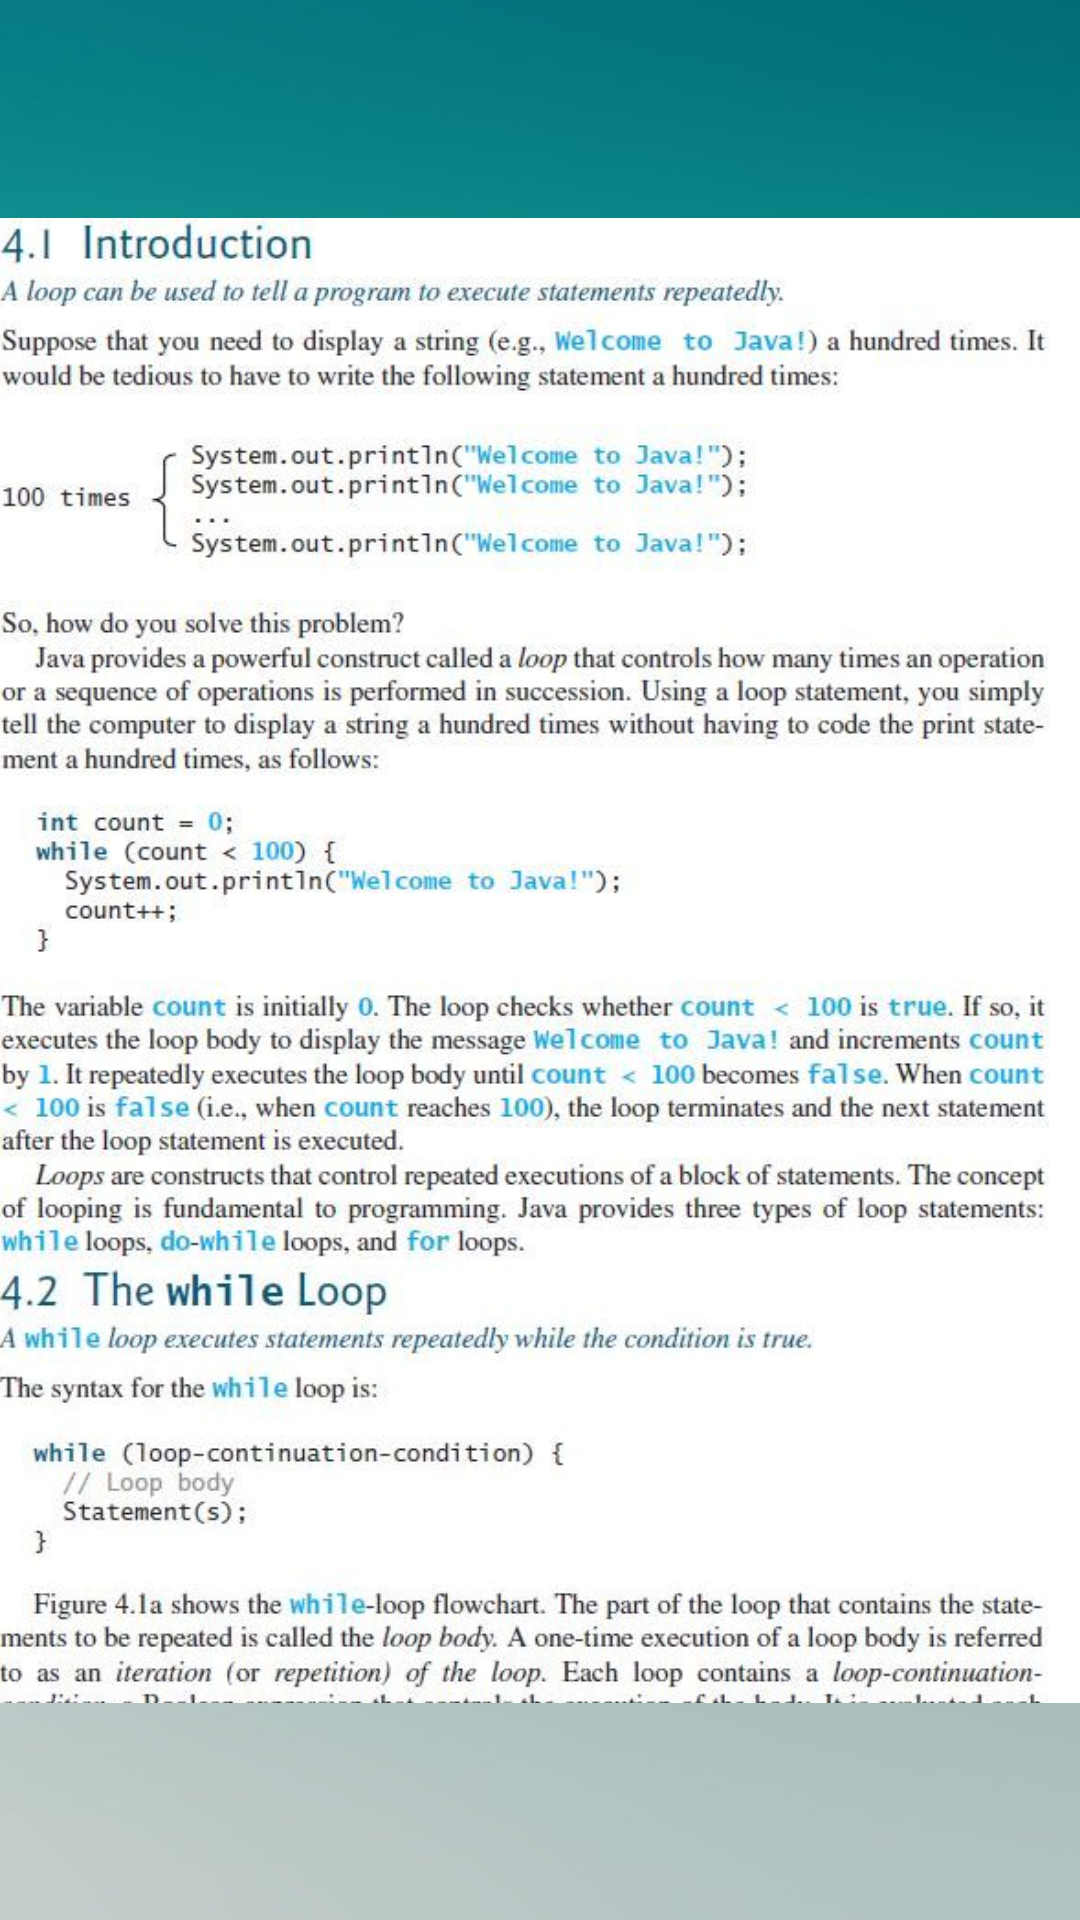

Reconstruct the res/layout file that produces this screen, plus the resources it refers to.
<!-- AndroidManifest.xml: application theme AppTheme -->
<!-- res/layout/activity_loops.xml -->
<?xml version="1.0" encoding="utf-8"?>
<android.support.constraint.ConstraintLayout xmlns:android="http://schemas.android.com/apk/res/android"
    xmlns:app="http://schemas.android.com/apk/res-auto"
    xmlns:tools="http://schemas.android.com/tools"
    android:layout_width="match_parent"
    android:layout_height="match_parent"
    tools:context=".Controllers.Loops"
    android:background="@drawable/blue">

    <ScrollView
        android:id="@+id/scrollView3"
        android:layout_width="368dp"
        android:layout_height="495dp"
        android:layout_marginStart="8dp"
        android:layout_marginTop="8dp"
        android:layout_marginEnd="8dp"
        android:layout_marginBottom="8dp"
        app:layout_constraintBottom_toBottomOf="parent"
        app:layout_constraintEnd_toEndOf="parent"
        app:layout_constraintStart_toStartOf="parent"
        app:layout_constraintTop_toTopOf="parent">

        <LinearLayout
            android:layout_width="match_parent"
            android:layout_height="100dp"
            android:orientation="vertical" >

            <ImageView
                android:id="@+id/imageViewLoops"
                android:layout_width="match_parent"
                android:layout_height="1225dp"
                app:srcCompat="@drawable/loops" />
        </LinearLayout>
    </ScrollView>

</android.support.constraint.ConstraintLayout>
<!-- resources referenced by this layout -->
<resources>
  <!-- drawable blue: jpg bitmap (drawable, 14668 bytes) -->
  <!-- drawable loops: jpg bitmap (drawable, 232329 bytes) -->
</resources>
